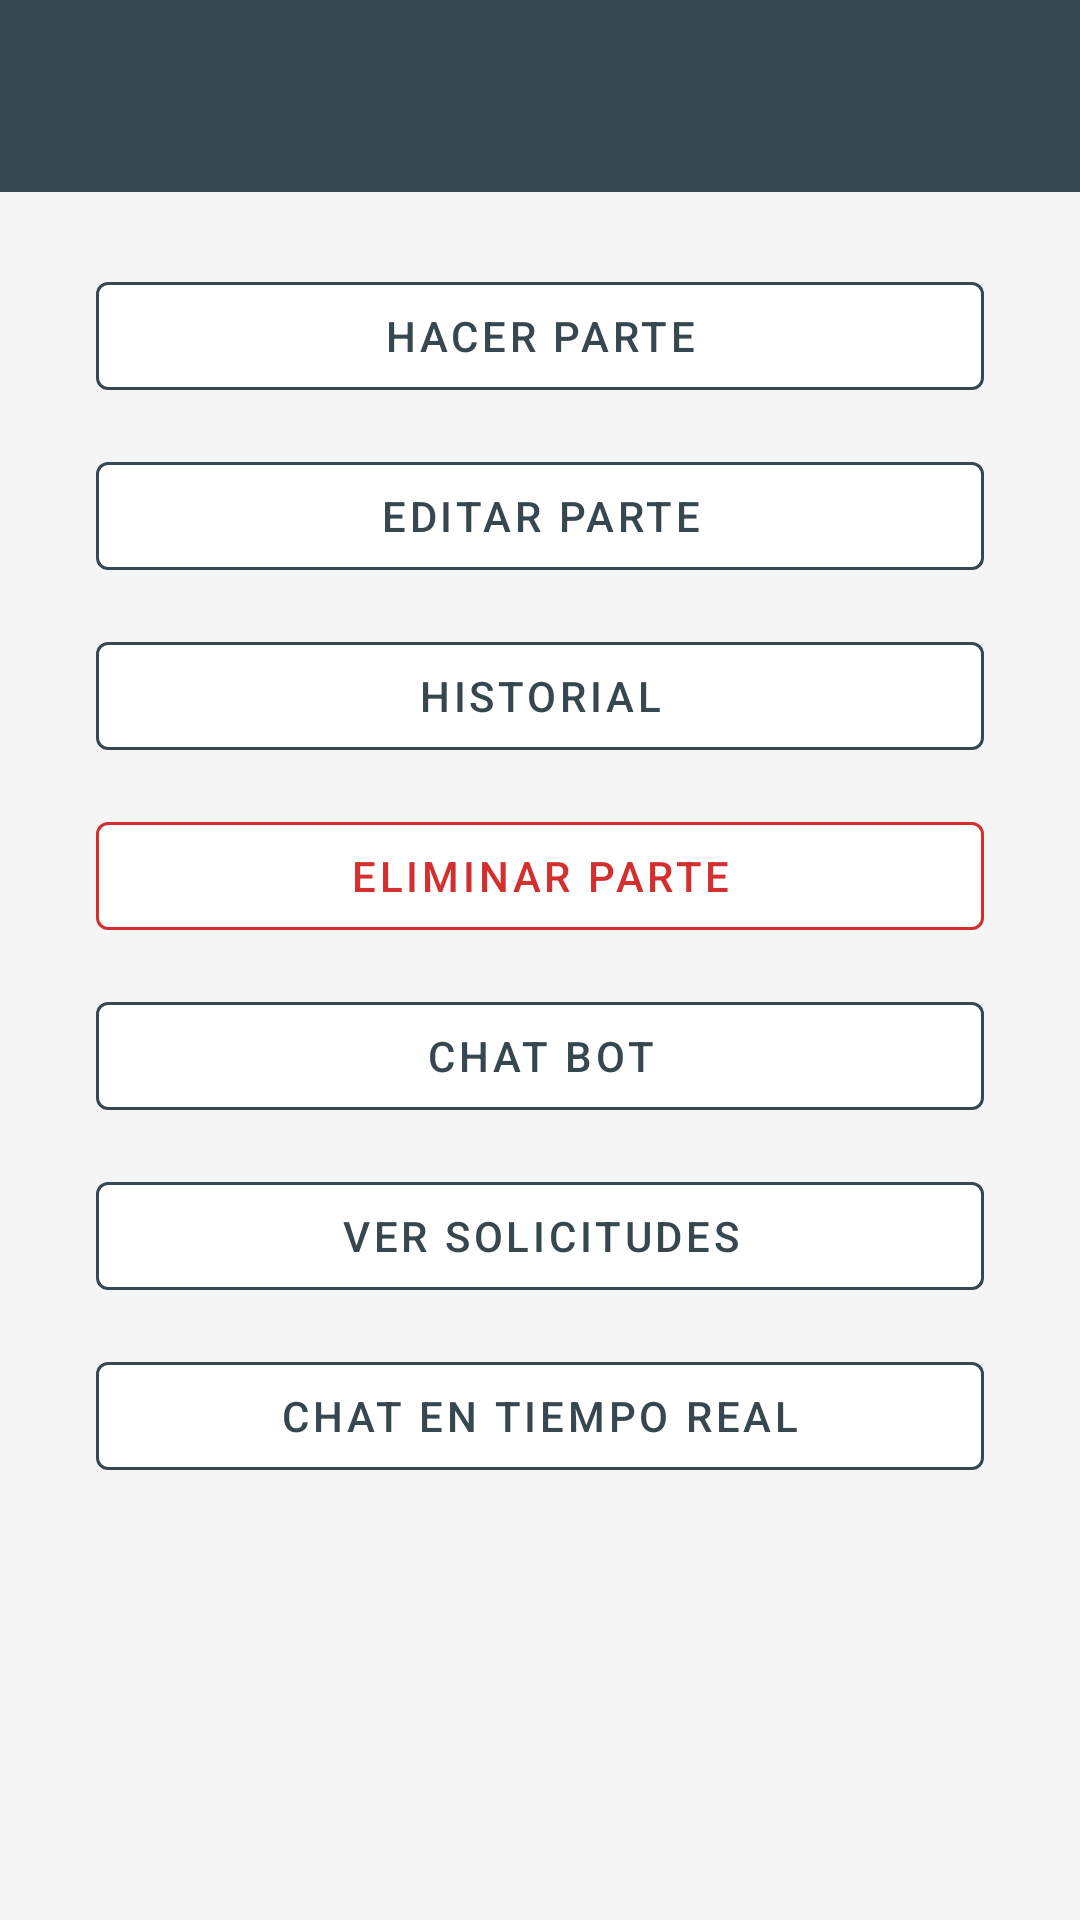

The Android layout XML behind this screen, and the referenced resources:
<!-- AndroidManifest.xml: application theme Theme.AplicacionPartes -->
<!-- res/layout/activity_main.xml -->
<?xml version="1.0" encoding="utf-8"?>
<androidx.constraintlayout.widget.ConstraintLayout xmlns:android="http://schemas.android.com/apk/res/android"
    xmlns:app="http://schemas.android.com/apk/res-auto"
    xmlns:tools="http://schemas.android.com/tools"
    android:id="@+id/main"
    android:layout_width="match_parent"
    android:layout_height="match_parent"
    android:background="#F5F5F5"
    tools:context=".MainActivity">

    
    <androidx.appcompat.widget.Toolbar
        android:id="@+id/main_toolbar"
        android:layout_width="0dp"
        android:layout_height="?attr/actionBarSize"
        android:background="#37474F"
        android:title="AplicacionPartes"
        android:titleTextColor="#FFFFFF"
        android:elevation="4dp"
        app:layout_constraintTop_toTopOf="parent"
        app:layout_constraintStart_toStartOf="parent"
        app:layout_constraintEnd_toEndOf="parent"
        app:popupTheme="@style/ThemeOverlay.AppCompat.Light" />

    
    <LinearLayout
        android:id="@+id/containerBotones"
        android:orientation="vertical"
        android:layout_width="0dp"
        android:layout_height="wrap_content"
        android:layout_marginTop="24dp"
        android:layout_marginBottom="24dp"
        android:layout_marginHorizontal="32dp"
        app:layout_constraintTop_toBottomOf="@id/main_toolbar"
        app:layout_constraintStart_toStartOf="parent"
        app:layout_constraintEnd_toEndOf="parent">

        
        <com.google.android.material.button.MaterialButton
            android:id="@+id/btnHacerParte"
            style="@style/Widget.MaterialComponents.Button.OutlinedButton"
            android:text="Hacer Parte"
            android:layout_width="match_parent"
            android:layout_height="wrap_content"
            android:layout_marginBottom="12dp"
            android:textColor="#37474F"
            android:backgroundTint="#FFFFFF"
            app:strokeColor="#37474F"
            app:strokeWidth="1dp" />

        <com.google.android.material.button.MaterialButton
            android:id="@+id/btnEditarParte"
            style="@style/Widget.MaterialComponents.Button.OutlinedButton"
            android:text="Editar Parte"
            android:layout_width="match_parent"
            android:layout_height="wrap_content"
            android:layout_marginBottom="12dp"
            android:textColor="#37474F"
            android:backgroundTint="#FFFFFF"
            app:strokeColor="#37474F"
            app:strokeWidth="1dp" />

        <com.google.android.material.button.MaterialButton
            android:id="@+id/btnHistorial"
            style="@style/Widget.MaterialComponents.Button.OutlinedButton"
            android:text="Historial"
            android:layout_width="match_parent"
            android:layout_height="wrap_content"
            android:layout_marginBottom="12dp"
            android:textColor="#37474F"
            android:backgroundTint="#FFFFFF"
            app:strokeColor="#37474F"
            app:strokeWidth="1dp" />

        <com.google.android.material.button.MaterialButton
            android:id="@+id/btnEliminarParte"
            style="@style/Widget.MaterialComponents.Button.OutlinedButton"
            android:text="Eliminar Parte"
            android:layout_width="match_parent"
            android:layout_height="wrap_content"
            android:layout_marginBottom="12dp"
            android:textColor="#D32F2F"
            android:backgroundTint="#FFFFFF"
            app:strokeColor="#D32F2F"
            app:strokeWidth="1dp" />

        <com.google.android.material.button.MaterialButton
            android:id="@+id/btnChatBot"
            style="@style/Widget.MaterialComponents.Button.OutlinedButton"
            android:text="Chat Bot"
            android:layout_width="match_parent"
            android:layout_height="wrap_content"
            android:layout_marginBottom="12dp"
            android:textColor="#37474F"
            android:backgroundTint="#FFFFFF"
            app:strokeColor="#37474F"
            app:strokeWidth="1dp" />

        <com.google.android.material.button.MaterialButton
            android:id="@+id/btnVerSolicitudes"
            style="@style/Widget.MaterialComponents.Button.OutlinedButton"
            android:text="Ver Solicitudes"
            android:layout_width="match_parent"
            android:layout_height="wrap_content"
            android:layout_marginBottom="12dp"
            android:textColor="#37474F"
            android:backgroundTint="#FFFFFF"
            app:strokeColor="#37474F"
            app:strokeWidth="1dp" />

        <com.google.android.material.button.MaterialButton
            android:id="@+id/btnChat"
            style="@style/Widget.MaterialComponents.Button.OutlinedButton"
            android:text="Chat en tiempo real"
            android:layout_width="match_parent"
            android:layout_height="wrap_content"
            android:textColor="#37474F"
            android:backgroundTint="#FFFFFF"
            app:strokeColor="#37474F"
            app:strokeWidth="1dp" />
    </LinearLayout>
</androidx.constraintlayout.widget.ConstraintLayout>
<!-- resources referenced by this layout -->
<resources>
  <style name="Theme.AplicacionPartes" parent="Base.Theme.AplicacionPartes" />
  <style name="Base.Theme.AplicacionPartes" parent="Theme.Material3.DayNight.NoActionBar">
          
          
      </style>
</resources>
